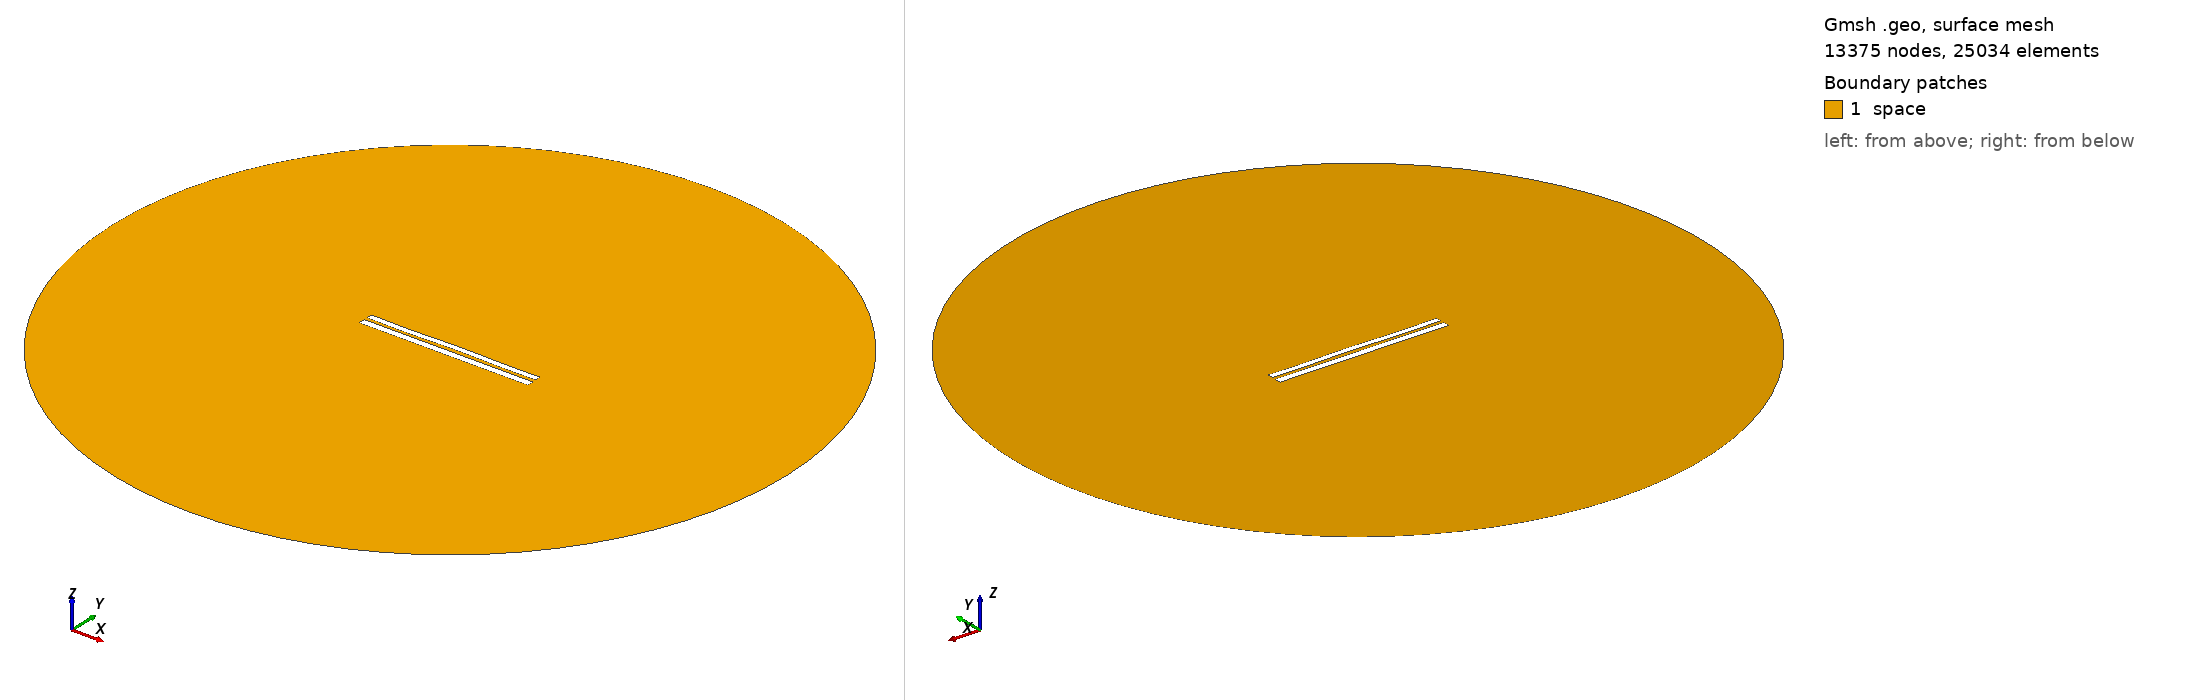

Gmsh geometry script, surface-meshed: 13375 nodes, 25034 surface elements. Boundary patches (legend numbers): 1 space. Left view from above one corner, right view from below the opposite corner. Legend entries are the model's physical surfaces. The drawing asked Gmsh for element sizes between 1% and 20% of the model's largest extent; the script's own settings can give other sizes.

=== 7331.geo (drawn) ===
//---------------------------------------
// Geometry kernel
//---------------------------------------

SetFactory("OpenCASCADE");



//---------------------------------------
// Parameters of the geometry
//---------------------------------------

// Overetch of the upper plate
overetch = 0.25;

// Distance between the plates
distance = 1.75;

// Discretization over the x axis (for the deformation)
nx = 50; 

// Length of the plate
L = 100 - overetch; 

// Number of modes
n = 4; 

// 1st mode coefficient
coeff(1) = 0.07499999999999998;
beta(1) = 0.596864 * 3.1415926535 / L;

// 2nd mode coefficient
coeff(2) = 0.07499999999999998;
beta(2) = 1.49418 * 3.1415926535 / L;

// 3rd mode coefficient
coeff(3) = -0.075;
beta(3) = 2.50025 * 3.1415926535 / L;

// 4th mode coefficient
coeff(4) = -0.15;
beta(4) = 3.49999 * 3.1415926535 / L;



//---------------------------------------
// Upper plate (deformed rectangle)
//---------------------------------------

// Coordiantes of the upper plate
xmin = -50;
xmax = 50 - overetch;

// Height of the upper plate
yheight = 4 - 2 * overetch;

// Indexes of the points
UpperID[] = {};
LowerID[] = {};
LeftID[] = {};
RightID[] = {};

// Point index
p = 1;

// Horizontal edges
For i In {1:nx}
    x = xmin + (i-1)*(xmax - xmin)/(nx-1);

    y_bottom = distance / 2 + overetch;
    For j In {1:n}
        C = (Cosh(beta(j)*L) + Cos(beta(j)*L)) / (Sinh(beta(j)*L) + Sin(beta(j)*L));
        y_bottom  = y_bottom + coeff(j) * (Cosh(beta(j)*(x+50)) - Cos(beta(j)*(x+50)) - C * (Sinh(beta(j)*(x+50)) - Sin(beta(j)*(x+50))));
    EndFor

    y_top = y_bottom + yheight;

    Point(p) = {x, y_top, 0, 1.0};
    UpperID[i] = p;
    p = p + 1;

    Point(p) = {x, y_bottom, 0, 1.0};
    LowerID[i] = p;
    p = p + 1;
EndFor

// Create point lists
UpperPts[] = {}; LowerPts[] = {};
For i In {1:nx}
  UpperPts[] += {UpperID[i]};
  LowerPts[] += {LowerID[i]};
EndFor

// Build splines
Spline(1) = {UpperPts[]};
Spline(2) = {LowerPts[]};
Line(3) = {LowerPts[nx-1], UpperPts[nx-1]};
Line(4) = {LowerPts[0], UpperPts[0]};

// Build the plane surface
Curve Loop(1) = {2, 3, -1, -4};
Plane Surface(1) = {1};



//---------------------------------------
// Lower plate (rectangle)
//---------------------------------------

// Vertices
Point(1001) = {-50, -1, 0, 1.0};
Point(1002) = { 50, -1, 0, 1.0};
Point(1003) = { 50,  -5, 0, 1.0};
Point(1004) = {-50,  -5, 0, 1.0};

// Edges
Line(5) = {1001, 1002};
Line(6) = {1002, 1003};
Line(7) = {1003, 1004};
Line(8) = {1004, 1001};

// Plane surface
Line Loop(2) = {5, 6, 7, 8};
Plane Surface(2) = {2}; 



//---------------------------------------
// Outer (fictious) boundary
//---------------------------------------

// Points
Point(1005) = {0, 0, 0};       // Center
Point(1006) = {200, 0, 0};     // Start point
Point(1007) = {0, 200, 0};     // 90 degrees
Point(1008) = {-200, 0, 0};    // 180 degrees
Point(1009) = {0, -200, 0};    // 270 degrees

// Circle arcs (each needs start, center, end)
Circle(9) = {1006, 1005, 1007};
Circle(10) = {1007, 1005, 1008};
Circle(11) = {1008, 1005, 1009};
Circle(12) = {1009, 1005, 1006};

// Plane surface for the entire domain
Curve Loop(3) = {9, 10, 11, 12};
Surface(3) = {3};

// Subtract the plates from the whole domain to obtain the actual domain where we want to solve the equations
BooleanDifference{ Surface{3}; Delete; }{ Surface{1}; Surface{2}; Delete; }




//---------------------------------------
// Transfinite Lines/Curves
//---------------------------------------

// Set the number of points on the boundaries
r = 7;

// Plates
Transfinite Curve {1, 2} = 50*r Using Progression 1;
Transfinite Curve {3, 4} = 2*r Using Progression 1;
Transfinite Line {5, 7} = 50*r Using Progression 1;
Transfinite Line {6, 8} = 2*r Using Progression 1;

// Outer boundary
Transfinite Line {9, 10, 11, 12} = 20 Using Progression 1;



//---------------------------------------
// Physical groups
//---------------------------------------                

// Physical curves (boundaries)
Physical Line("force_segment", 10) = {2};
Physical Line("upper_plate", 11) = {1, 3, 4};
Physical Line("lower_plate", 12) = {5, 6, 7, 8};
Physical Line("boundary", 20) = {9, 10, 11, 12};

// Physical Surfaces
Physical Surface("space", 30) = {3};



//---------------------------------------
// 6. Generate the Mesh
//---------------------------------------

// 2D mesh generation
Mesh 2;
